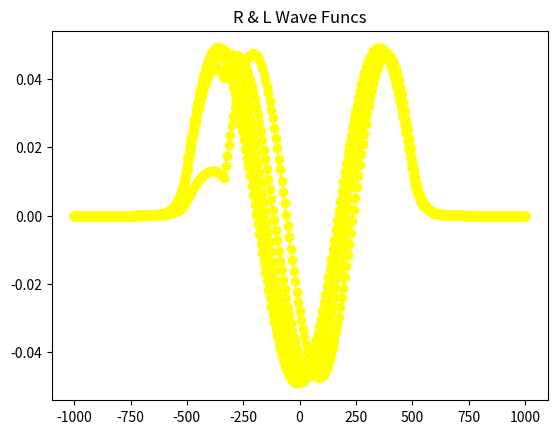

The matplotlib source for this figure:
from numpy import *
import matplotlib.pyplot as plt
import matplotlib.animation as animation

dl    = 1e-6                      # very small interval to stop bisection
ul    = zeros([1501], float)
ur    = zeros([1501], float)
k2l   = zeros([1501], float)                        # k**2 left wavefunc
k2r   = zeros([1501], float)                         
n     = 1501
m     = 5                                           # plot every 5 points
imax  = 100 
xl0   = -1000
xr0   =  1000                    # leftmost, rightmost x  
h     = 1.0*(xr0-xl0)/(n-1.)            
amin  = -0.001
amax  = -0.00085                            # root limits
e     = amin                                            # Initial E guess
de    = 0.01
ul[0] = 0.0
ul[1] = 0.00001
ur[0] = 0.0
ur[1] = 0.00001     
im = 500                                                    # match point
nl = im+2
nr = n-im+1                                # left, right wv
istep=0

#x1 = []
#y2 = []
ims1 = []
ims2 = []
xlist = []  # x座標
y1list = []  # y座標
y2list = []

def V(x):                                                   # Square well
    if (abs(x)<=500):	  v = -0.001                            
    else:               v = 0
    return v

def setk2():                                                       #  k2  
    for i in range(0,n):         
       xl = xl0+i*h
       xr = xr0-i*h
       k2l[i] = e-V(xl) #運動量の二乗
       k2r[i] = e-V(xr)
			 
def numerov (n,h,k2,u):
    # Numerov algorithm  
    b=(h**2)/12.0                          
    for i in range(1, n-1):  
     u[i+1] = (2*u[i]*(1-5*b*k2[i])-(1.+b*k2[i-1])*u[i-1])/(1+b*k2[i+1])
				
setk2()
numerov (nl, h, k2l, ul)                                       # Left psi
numerov (nr, h, k2r, ur)                                      # Right psi
fact= ur[nr-2]/ul[im]  #?                                           # Scale
for i  in range (0,nl):
    ul[i] = fact*ul[i]
f0 = (ur[nr-1]+ul[nl-1]-ur[nr-3]-ul[nl-3])/(2*h*ur[nr-2])    #  Log deriv


def normalize():    
    asum = 0
    for i in range( 0,n):                     
        if i > im :
            ul[i] = ur[n-i-1]
            asum = asum+ul[i]*ul[i]
    asum        = sqrt(h*asum)
    """
    elabel      = label(pos=(700, 500), text='e=', box=0,display=psigr)
    elabel.text = 'e=%10.8f' %e
    ilabel      = label(pos=(700,400),text='istep=',box=0,display=psigr)
    ilabel.text = 'istep=%4s' %istep
    poten.pos   = [(-1500,200),(-1000,200),(-1000,-200),
		                          (0,-200),(0,200),(1000,200)]
    autoen.pos = [(-1000,e*400000.0+200),(0,e*400000.0+200)]
    label(pos=(-1150,-240), text='0.001', box=0, display=energr)
    label(pos=(-1000,300),  text='0',     box=0, display=energr)
    label(pos=(-900,180),   text='-500',  box=0, display=energr)
    label(pos=(-100,180),   text='500',   box=0, display=energr)
    label(pos=(-500,180),   text='0',     box=0, display=energr)
    label(pos=(900,120),    text='r',     box=0, display=energr)
    """

    j=0
    for i in range(0,n,m):                   
        xl        = xl0 + i*h
        ul[i]     = ul[i]/asum  # wave function normalized
        xlist.append(xl)
        y1list.append(ul[i])
         #y2list.append(ul[i]**2)
       # psi.x[j]  = xl - 500                                   # plot psi
       # psi.y[j]  = 10000.0*ul[i]       # vertical line for match of wvfs
       # line      = curve(pos=[(-830,-500),(-830,500)],  color=color.red,display=psigr)
       # psio.x[j] = xl-500                                     # plot psi
       # psio.y[j] = 1.0e5*ul[i]**2
       
        j +=1
        
while abs(de) > dl and istep < imax :         #    bisection algorithm
    #xlist.append()
    #y1list.append(ul)
    #y2list.append(ur)
    # rate(2)# Slow animation

    im1 = plt.plot(xlist, y1list, marker='o', color = 'yellow')
     #im2 = plt.plot(xlist, y2list, marker='o', color = 'red')
    
    

    #im = plt.scatter(xlist, ylist, marker='yellow', color = 'yellow'
    ims1.append(im1)
     #ims2.append(im2)
    xlist.clear()
    y1list.clear()
    y2list.clear()

    
    e1 = e                                                  
    e  = (amin+amax)/2                                     
    for i in range(0,n):  
        k2l[i] = k2l[i] + e-e1             
        k2r[i] = k2r[i] + e-e1
    im = 500
    nl = im+2
    nr = n-im+1;
    numerov (nl,h,k2l,ul)                              # New wavefuntions
    numerov (nr,h,k2r,ur)
    
    fact = ur[nr-2]/ul[im]
    for i in range(0,nl):
        ul[i] = fact*ul[i] #?
    f1 = (ur[nr-1]+ul[nl-1]-ur[nr-3]-ul[nl-3])/(2*h*ur[nr-2]) #? # Log deriv
    #rate(2)
    if f0*f1 < 0:                               # Bisection localize root
        amax = e
        de = amax - amin
    else:
         amin = e
         de = amax - amin
         f0 = f1
    normalize()     
    istep = istep + 1
    
fig1 = plt.figure(1, figsize=(6,3))
plt.title('R & L Wave Funcs')
#plt.xlabel('t')
#plt.ylabel('Y[0]')
#plt.plot(xlist,y1list,marker='o',color = 'yellow')

 #fig2 = plt.figure(2, figsize=(6,2))
 #plt.title('Wave Func^2')
#plt.xlabel('t')
#plt.ylabel('Y[1]')
##plt.plot(xlist,y2list,marker='o',color = 'red')
"""
fig3 = plt.figure(3, figsize=(6,2))
plt.title('Pntential & E')
plt.plot()
"""
ani = animation.ArtistAnimation(fig1,ims1,interval=100 ,repeat_delay = 500)
 #ani = animation.ArtistAnimation(fig2,ims2,interval=100 ,repeat_delay = 500)
plt.show()


    
